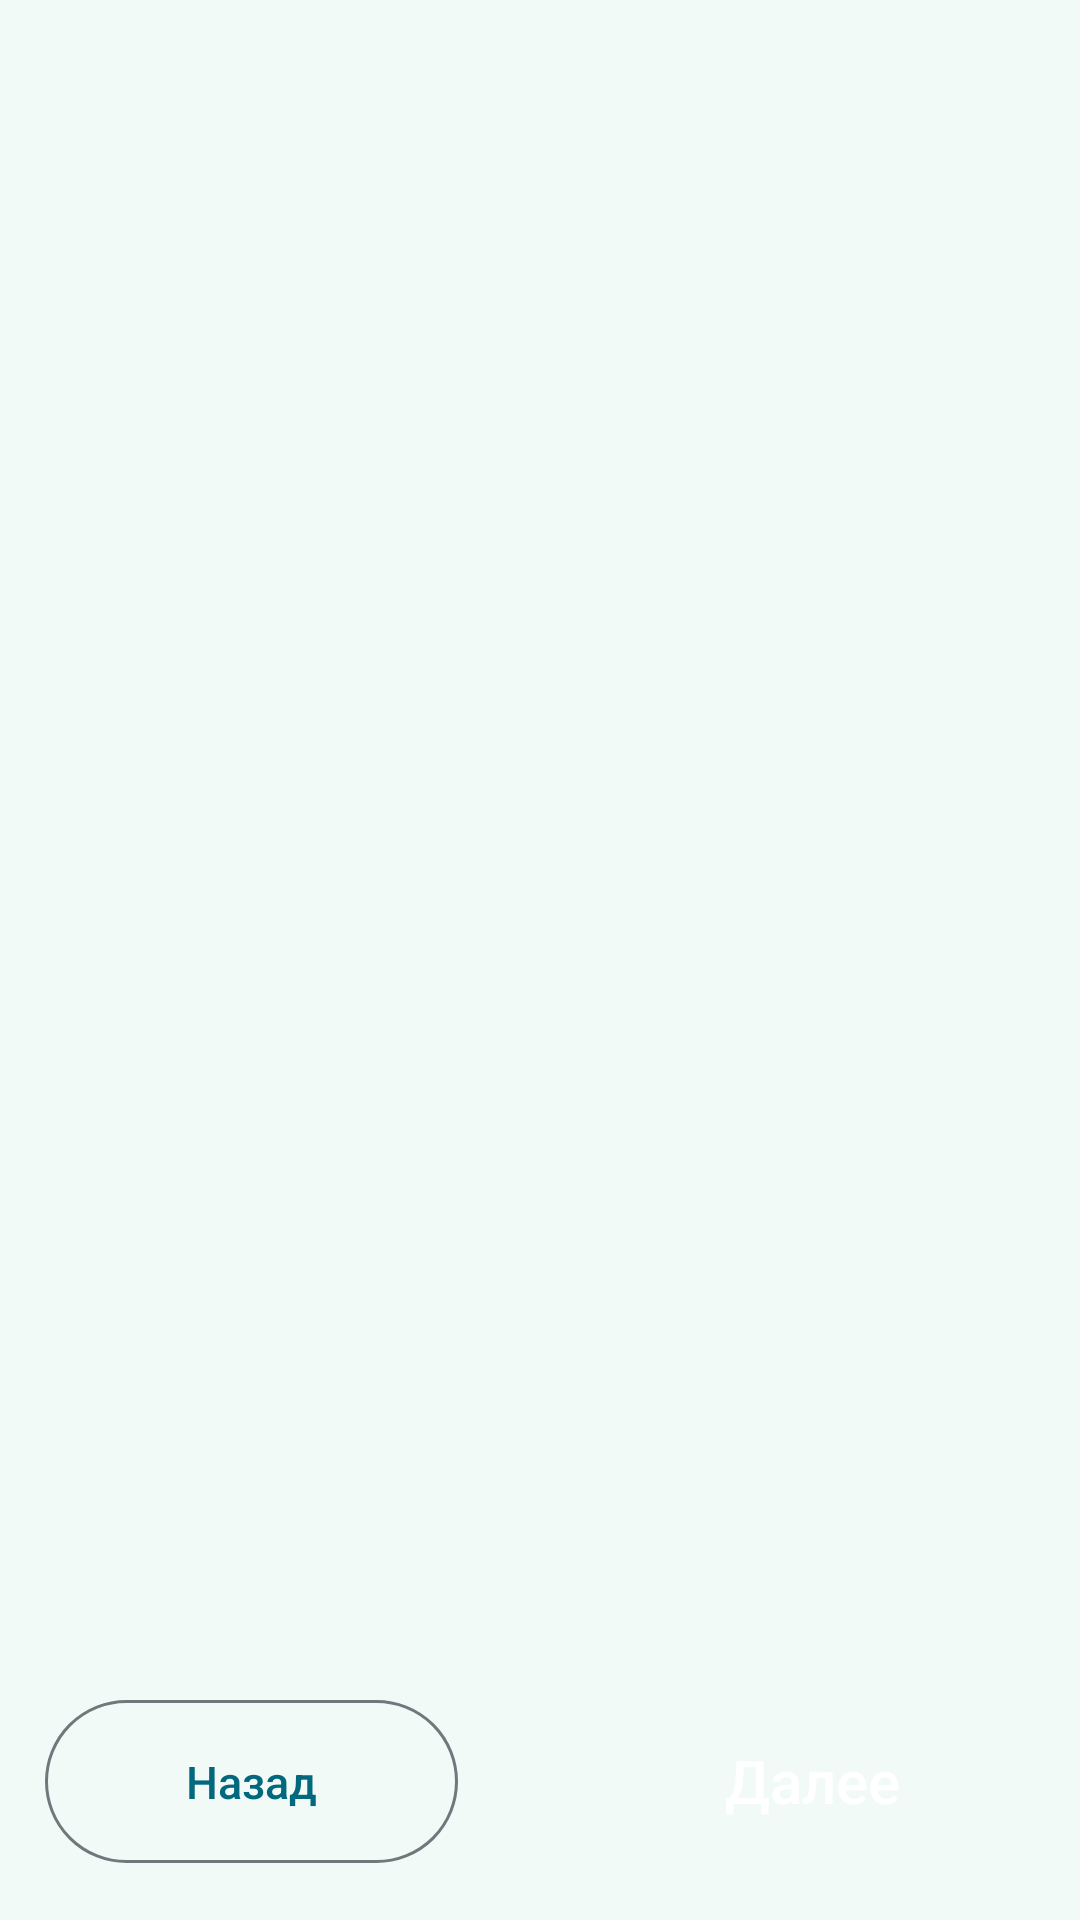

Produce the Android XML layout that renders to this screen, including the resource entries it uses.
<!-- AndroidManifest.xml: application theme Theme.TravelHelper -->
<!-- res/layout/activity_flight_tickets_main.xml -->
<?xml version="1.0" encoding="utf-8"?>
<androidx.constraintlayout.widget.ConstraintLayout xmlns:android="http://schemas.android.com/apk/res/android"
    xmlns:app="http://schemas.android.com/apk/res-auto"
    xmlns:tools="http://schemas.android.com/tools"
    android:id="@+id/main"
    android:layout_width="match_parent"
    android:layout_height="match_parent"
    tools:context=".screens.flight.FlightActivity"
    android:background="@color/background">

    <FrameLayout
        android:id="@+id/placeHolderForFragmentsFlightTickets"
        android:layout_width="match_parent"
        android:layout_height="0dp"
        app:layout_constraintTop_toTopOf="parent"
        app:layout_constraintBottom_toTopOf="@id/layoutflightTicketsButtonBackNext"
        android:layout_marginBottom="20dp"/>

    <androidx.constraintlayout.widget.ConstraintLayout
        android:id="@+id/layoutflightTicketsButtonBackNext"
        android:layout_width="match_parent"
        android:layout_height="wrap_content"
        app:layout_constraintBottom_toBottomOf="parent">

        <android.widget.Button
        android:id="@+id/goToBackFragmentFlight"
        android:layout_width="wrap_content"
        android:layout_height="wrap_content"
        app:layout_constraintBottom_toBottomOf="parent"
        app:layout_constraintStart_toStartOf="parent"
        android:text="Назад"
        android:textSize="15sp"
        android:layout_marginBottom="19dp"
        android:layout_marginStart="15dp"
        android:paddingVertical="17dp"
        android:paddingHorizontal="47dp"
        android:textAllCaps="false"
        android:textColor="@color/flight_tickets_button_back_text"
        android:background="@drawable/shape_rounded_back_button_flight_tickets"/>

    <android.widget.Button
        android:id="@+id/goToNextFragmentFlight"
        android:layout_width="wrap_content"
        android:layout_height="wrap_content"
        android:text="Далее"
        android:textSize="20sp"
        android:layout_marginBottom="19dp"
        android:layout_marginEnd="23dp"
        app:layout_constraintBottom_toBottomOf="parent"
        app:layout_constraintEnd_toEndOf="parent"
        android:textColor="@color/white"
        android:textAllCaps="false"
        android:paddingVertical="14dp"
        android:paddingHorizontal="37dp"
        android:background="@drawable/shape_rounded_init_button"/>
    </androidx.constraintlayout.widget.ConstraintLayout>


</androidx.constraintlayout.widget.ConstraintLayout>
<!-- resources referenced by this layout -->
<resources>
  <color name="background">#F2FAF8</color>
  <color name="flight_tickets_button_back_text">#01687D</color>
  <color name="white">#FFFFFFFF</color>
  <!-- drawable shape_rounded_back_button_flight_tickets (drawable) -->
  <?xml version="1.0" encoding="utf-8"?>
  <shape xmlns:android="http://schemas.android.com/apk/res/android">
  
      <solid android:color="@android:color/transparent"/>
      <corners android:radius="100dp"/>
      <stroke android:width="1dp" android:color="@color/flight_tickets_button_back_border"/>
  
  </shape>
  <style name="Theme.TravelHelper" parent="Base.Theme.TravelHelper" />
  <color name="flight_tickets_button_back_border">#70787C</color>
  <style name="Base.Theme.TravelHelper" parent="Theme.Material3.DayNight.NoActionBar">
          
          
          <item name="android:colorBackground">@color/background</item>
          <item name="android:statusBarColor">@color/white</item>
          <item name="android:windowLightStatusBar">true</item>
          <item name="android:textColor">@color/black</item>
      </style>
  <color name="black">#FF000000</color>
</resources>
